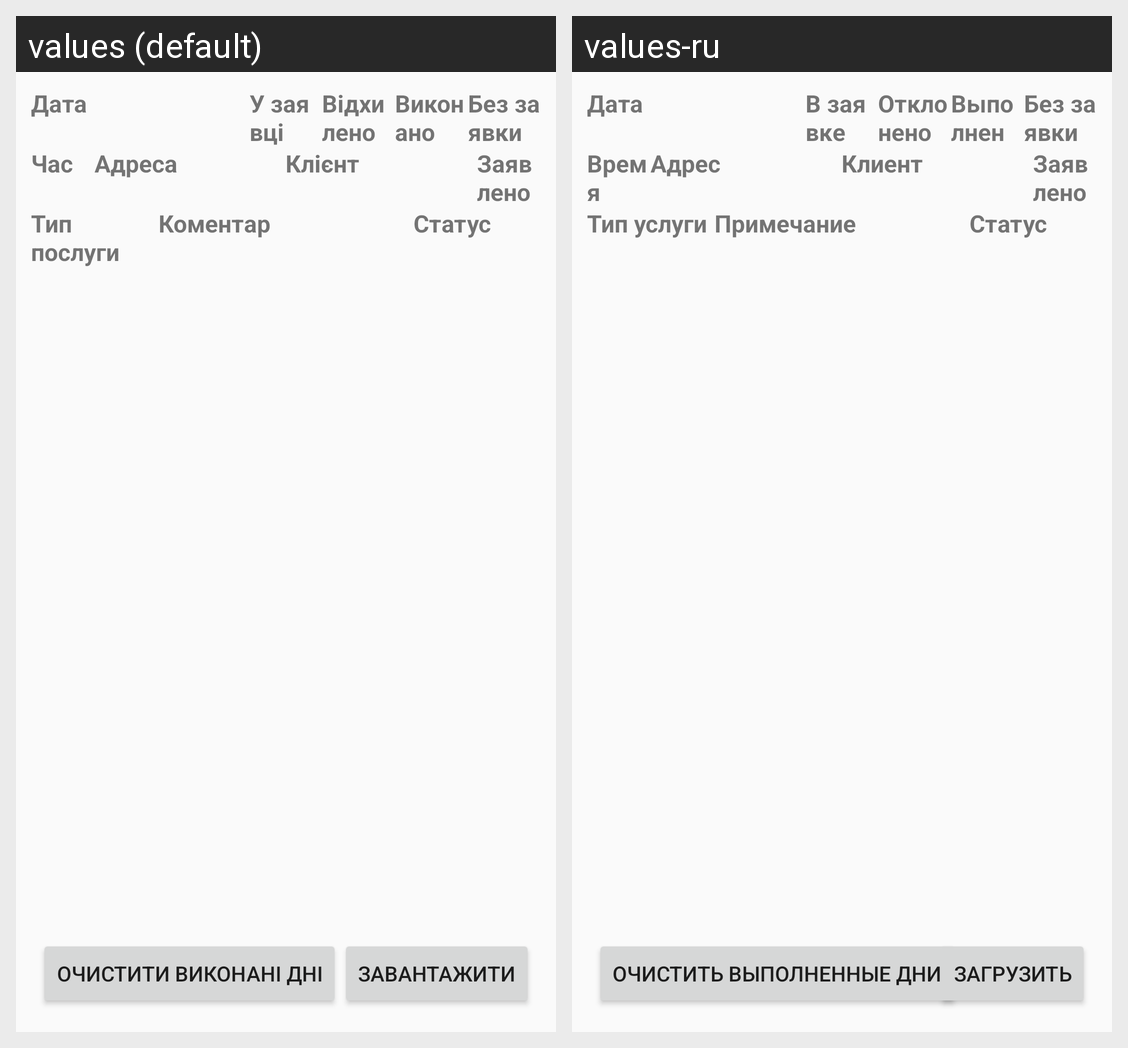

The Android screen above is rendered under two locales of the same app. Produce the string resources it draws, with the default and per-locale values.
Android screen res/layout/activity_task_viewer.xml rendered under 2 locales, left to right: values (default), values-ru. Device: Nexus 5 (rendered at 1080×1920; each locale shown at half size, 540×960, under a caption strip naming it); theme AppTheme.
Strings drawn on this screen, with the default value and each locale's value (text and hints the layout hard-codes, and strings that could not be matched under every locale, appear in the picture but are not listed):

date
  values: Дата
  values-ru: Дата

in_task
  values: У заявці
  values-ru: В заявке

dismissed
  values: Відхилено
  values-ru: Отклонено

task_done
  values: Виконано
  values-ru: Выполнен

no_task
  values: Без заявки
  values-ru: Без заявки

time
  values: Час
  values-ru: Время

address
  values: Адреса
  values-ru: Адрес

client
  values: Клієнт
  values-ru: Клиент

ordered_done
  values: Заявлено / закрито
  values-ru: Заявлено / закрыто

client_service_type
  values: Тип послуги
  values-ru: Тип услуги

client_note
  values: Коментар
  values-ru: Примечание

status
  values: Статус
  values-ru: Статус

task_viewer_button_clean
  values: Очистити виконані дні
  values-ru: Очистить выполненные дни

task_viewer_button_load
  values: Завантажити
  values-ru: Загрузить
